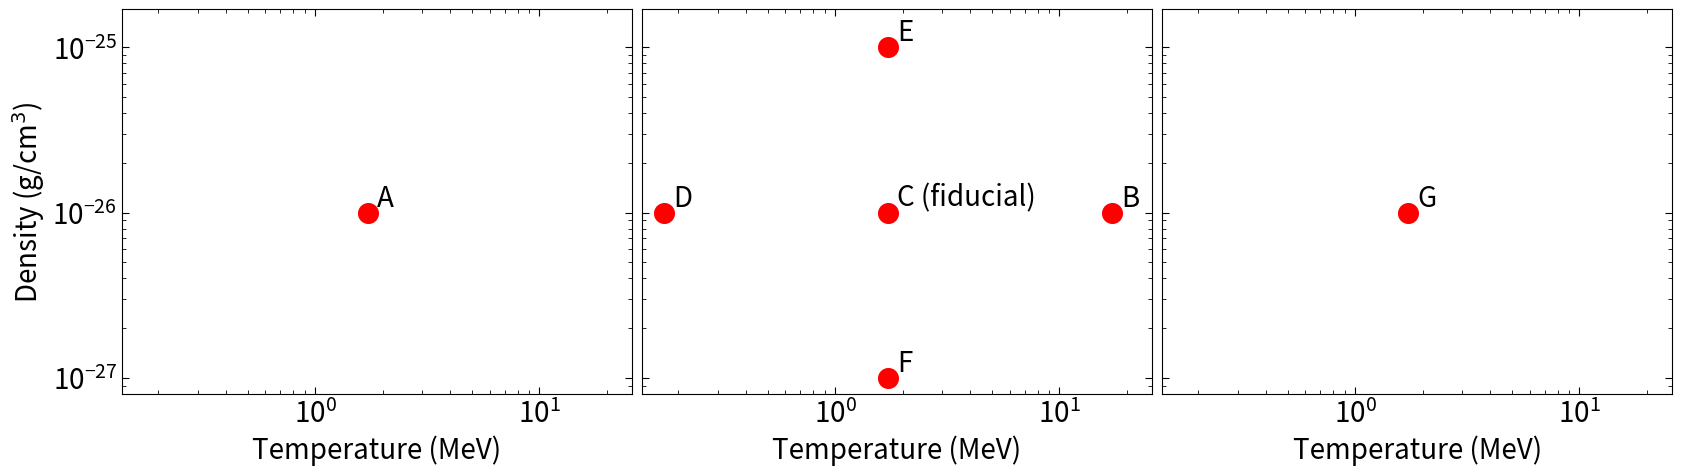

Source code (Python):
import matplotlib.pyplot as plt
import numpy as np
from matplotlib.pyplot import figure

BoltzConst = 8.617333262145e-5


A = [1.2, 1e-26, 2e10*BoltzConst/1e6]
B = [0.6, 1e-26, 2e11*BoltzConst/1e6]
C = [0.6, 1e-26, 2e10*BoltzConst/1e6]
D = [0.6, 1e-26, 2e09*BoltzConst/1e6]
E = [0.6, 1e-25, 2e10*BoltzConst/1e6]
F = [0.6, 1e-27, 2e10*BoltzConst/1e6]
G = [0.3, 1e-26, 2e10*BoltzConst/1e6]

ms = 10
area = 200
colors = 'red'


fig, ax = plt.subplots(1,3, figsize=(20,5))

plt.subplots_adjust(wspace = 0.02)

ax[1].scatter( B[2], B[1], s=area, c=colors, marker='o')
ax[1].scatter( C[2], C[1], s=area, c=colors, marker='o')
ax[1].scatter( D[2], D[1], s=area, c=colors, marker='o')
ax[1].scatter( E[2], E[1], s=area, c=colors, marker='o')
ax[1].scatter( F[2], F[1], s=area, c=colors, marker='o')

ax[0].scatter( A[2], A[1], s=area, c=colors, marker='o')
ax[2].scatter( G[2], G[1], s=area, c=colors, marker='o')

txt = ['A', 'B', 'C (fiducial)', 'D', 'E', 'F', 'G']

font = {"fontsize": 20}
ax[1].annotate(txt[1], (B[2]*1.1, B[1]*1.1), **font)
ax[1].annotate(txt[2], (C[2]*1.1, C[1]*1.1), **font)
ax[1].annotate(txt[3], (D[2]*1.1, D[1]*1.1), **font)
ax[1].annotate(txt[4], (E[2]*1.1, E[1]*1.1), **font)
ax[1].annotate(txt[5], (F[2]*1.1, F[1]*1.1), **font)

ax[0].annotate(txt[0], (A[2]*1.1, A[1]*1.1), **font)
ax[2].annotate(txt[6], (G[2]*1.1, G[1]*1.1), **font)


ax[0].set_xlabel('Temperature (MeV)' ,fontsize=20)
ax[1].set_xlabel('Temperature (MeV)' ,fontsize=20)
ax[2].set_xlabel('Temperature (MeV)' ,fontsize=20)
ax[0].set_ylabel('Density (g/cm$^3$)',fontsize=20)

ax[0].set_xscale('log')
ax[1].set_xscale('log')
ax[2].set_xscale('log')
ax[0].set_yscale('log')
ax[1].set_yscale('log')
ax[2].set_yscale('log')

ax[0].set_xlim(D[2]*0.8, B[2]*1.5)
ax[1].set_xlim(D[2]*0.8, B[2]*1.5)
ax[2].set_xlim(D[2]*0.8, B[2]*1.5)
ax[0].set_ylim(F[1]*0.8, E[1]*1.7)
ax[1].set_ylim(F[1]*0.8, E[1]*1.7)
ax[2].set_ylim(F[1]*0.8, E[1]*1.7)

ax[0].tick_params(axis='both', which='major', direction='in', labelsize=20, bottom=True, top=True, left=True, right=True, length=5)
ax[0].tick_params(axis='both', which='minor', direction='in', labelsize=20, bottom=True, top=True, left=True, right=True, length=3)
ax[1].tick_params(axis='both', which='major', direction='in', labelsize=20, bottom=True, top=True, left=True, right=True, length=5, labelleft=False)
ax[1].tick_params(axis='both', which='minor', direction='in', labelsize=20, bottom=True, top=True, left=True, right=True, length=3, labelleft=False)
ax[2].tick_params(axis='both', which='major', direction='in', labelsize=20, bottom=True, top=True, left=True, right=True, length=5, labelleft=False)
ax[2].tick_params(axis='both', which='minor', direction='in', labelsize=20, bottom=True, top=True, left=True, right=True, length=3, labelleft=False)

plt.savefig( "fig__jet_parameters.png", bbox_inches='tight', pad_inches=0.1, format="png" )
